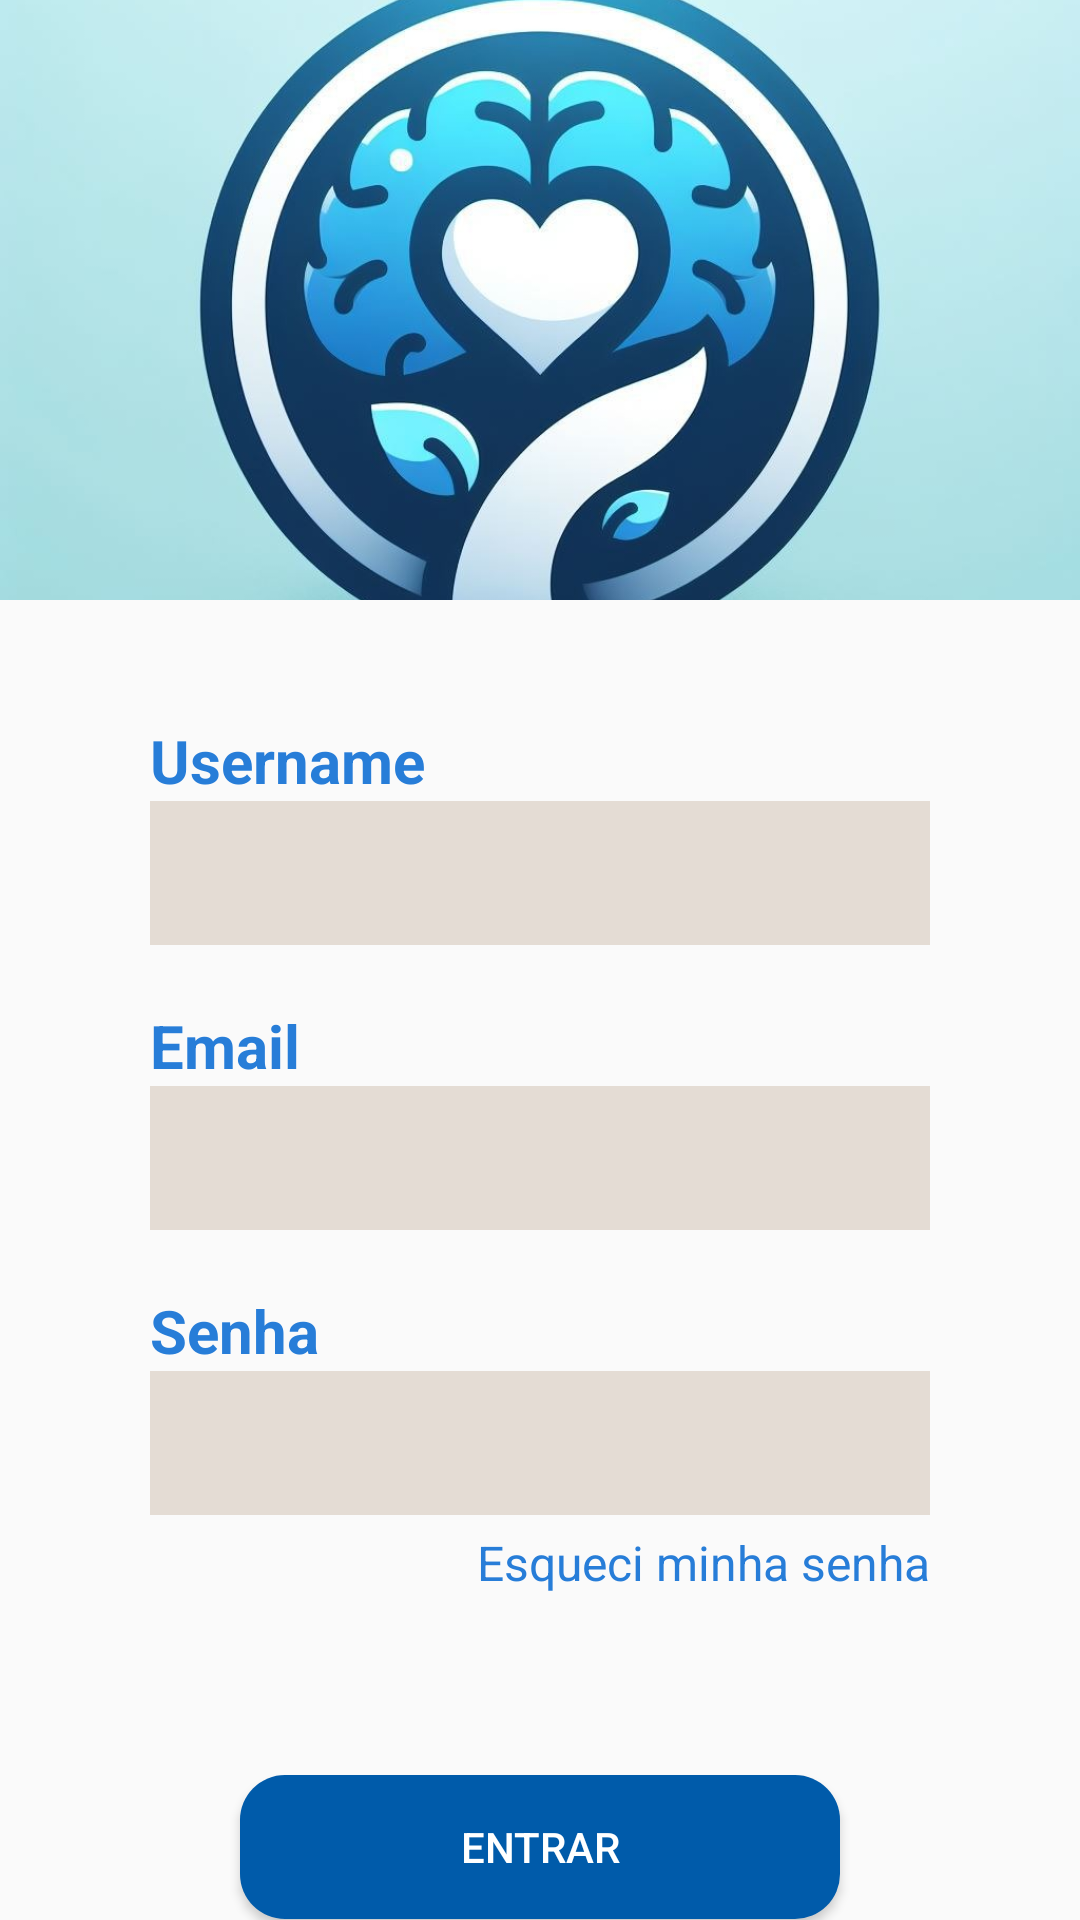

This screen was rendered from an Android layout file. Write that file and the resources it references.
<!-- AndroidManifest.xml: application theme Theme.ConexãoMental -->
<!-- res/layout/activity_main.xml -->
<?xml version="1.0" encoding="utf-8"?>
<LinearLayout xmlns:android="http://schemas.android.com/apk/res/android"
    xmlns:app="http://schemas.android.com/apk/res-auto"
    xmlns:tools="http://schemas.android.com/tools"
    android:id="@+id/main"
    android:layout_width="match_parent"
    android:layout_height="match_parent"
    android:orientation="vertical"
    tools:context=".MainActivity">

    <ImageView
        android:id="@+id/imageView"
        android:layout_width="wrap_content"
        android:layout_height="200dp"
        android:importantForAccessibility="no"
        android:scaleType="centerCrop"
        app:srcCompat="@drawable/meditateapplogo" />

    <TextView
        android:id="@+id/usernameLabel"
        android:layout_width="match_parent"
        android:layout_height="wrap_content"
        android:layout_marginStart="50dp"
        android:layout_marginTop="40dp"
        android:layout_marginEnd="50dp"
        android:labelFor="@id/email"
        android:text="@string/username"
        android:textColor="#277DD8"
        android:textSize="20sp"
        android:textStyle="bold" />

    <EditText
        android:id="@+id/username"
        android:layout_width="match_parent"
        android:layout_height="wrap_content"
        android:layout_marginStart="50dp"
        android:layout_marginEnd="50dp"
        android:autofillHints="Username"
        android:background="#FFFFFF"
        android:backgroundTint="#E4DCD4"
        android:ems="10"
        android:inputType="text"
        android:minHeight="48dp"
        android:paddingStart="10dp"
        android:paddingEnd="10dp"
        android:textColorHint="#FF0000"
        tools:ignore="LabelFor,SpeakableTextPresentCheck" />

    <TextView
        android:id="@+id/emailLabel"
        android:layout_width="match_parent"
        android:layout_height="wrap_content"
        android:layout_marginStart="50dp"
        android:layout_marginTop="20dp"
        android:layout_marginEnd="50dp"
        android:labelFor="@id/email"
        android:text="@string/email"
        android:textColor="#277DD8"
        android:textSize="20sp"
        android:textStyle="bold" />

    <EditText
        android:id="@+id/email"
        android:layout_width="match_parent"
        android:layout_height="wrap_content"
        android:layout_marginStart="50dp"
        android:layout_marginEnd="50dp"
        android:autofillHints="Username"
        android:background="#FFFFFF"
        android:backgroundTint="#E4DCD4"
        android:ems="10"
        android:inputType="textWebEmailAddress"
        android:minHeight="48dp"
        android:paddingStart="10dp"
        android:paddingEnd="10dp"
        android:textColorHint="#FF0000"
        tools:ignore="SpeakableTextPresentCheck" />

    <TextView
        android:id="@+id/senhaLabel"
        android:layout_width="match_parent"
        android:layout_height="wrap_content"
        android:layout_marginStart="50dp"
        android:layout_marginTop="20dp"
        android:layout_marginEnd="50dp"
        android:labelFor="@id/email"
        android:text="@string/senha"
        android:textColor="#277DD8"
        android:textSize="20sp"
        android:textStyle="bold" />

    <EditText
        android:id="@+id/senha"
        android:layout_width="match_parent"
        android:layout_height="wrap_content"
        android:layout_marginStart="50dp"
        android:layout_marginEnd="50dp"
        android:autofillHints="Username"
        android:background="#FFFFFF"
        android:backgroundTint="#E4DCD4"
        android:ems="10"
        android:inputType="textPassword"
        android:minHeight="48dp"
        android:paddingStart="10dp"
        android:paddingEnd="10dp"
        android:textColorHint="#FF0000"
        tools:ignore="SpeakableTextPresentCheck" />

    <TextView
        android:id="@+id/esqueciSenhaLabel"
        android:layout_width="match_parent"
        android:layout_height="wrap_content"
        android:layout_marginStart="50dp"
        android:layout_marginTop="5dp"
        android:layout_marginEnd="50dp"
        android:labelFor="@id/email"
        android:text="@string/esqueci_minha_senha"
        android:textAlignment="viewEnd"
        android:textColor="#277DD8"
        android:textSize="16sp"
        android:textStyle="normal"
        tools:ignore="TextContrastCheck" />

    <Button
        android:id="@+id/entrarButton"
        android:layout_width="match_parent"
        android:layout_height="wrap_content"
        android:layout_marginStart="80dp"
        android:layout_marginTop="60dp"
        android:layout_marginEnd="80dp"
        android:background="@xml/botoes"
        android:onClick="irParaMeditacao"
        android:text="@string/entrar"
        android:textColor="@color/white" />

    <Button
        android:id="@+id/criarContaButton"
        android:layout_width="match_parent"
        android:layout_height="wrap_content"
        android:layout_marginStart="80dp"
        android:layout_marginTop="20dp"
        android:layout_marginEnd="80dp"
        android:background="@xml/botoes"
        android:onClick="irParaRegistro"
        android:text="@string/criar_conta"
        android:textColor="@color/white" />

</LinearLayout>
<!-- resources referenced by this layout -->
<resources>
  <color name="white">#FFFFFFFF</color>
  <!-- drawable meditateapplogo: jpeg bitmap (drawable, 67036 bytes) -->
  <string name="criar_conta">Criar Conta</string>
  <string name="email">Email</string>
  <string name="entrar">Entrar</string>
  <string name="esqueci_minha_senha">Esqueci minha senha</string>
  <string name="senha">Senha</string>
  <string name="username">Username</string>
  <style name="Theme.ConexãoMental" parent="Base.Theme.ConexãoMental" />
  <style name="Base.Theme.ConexãoMental" parent="Theme.AppCompat.Light.NoActionBar">
          
          
      </style>
</resources>
